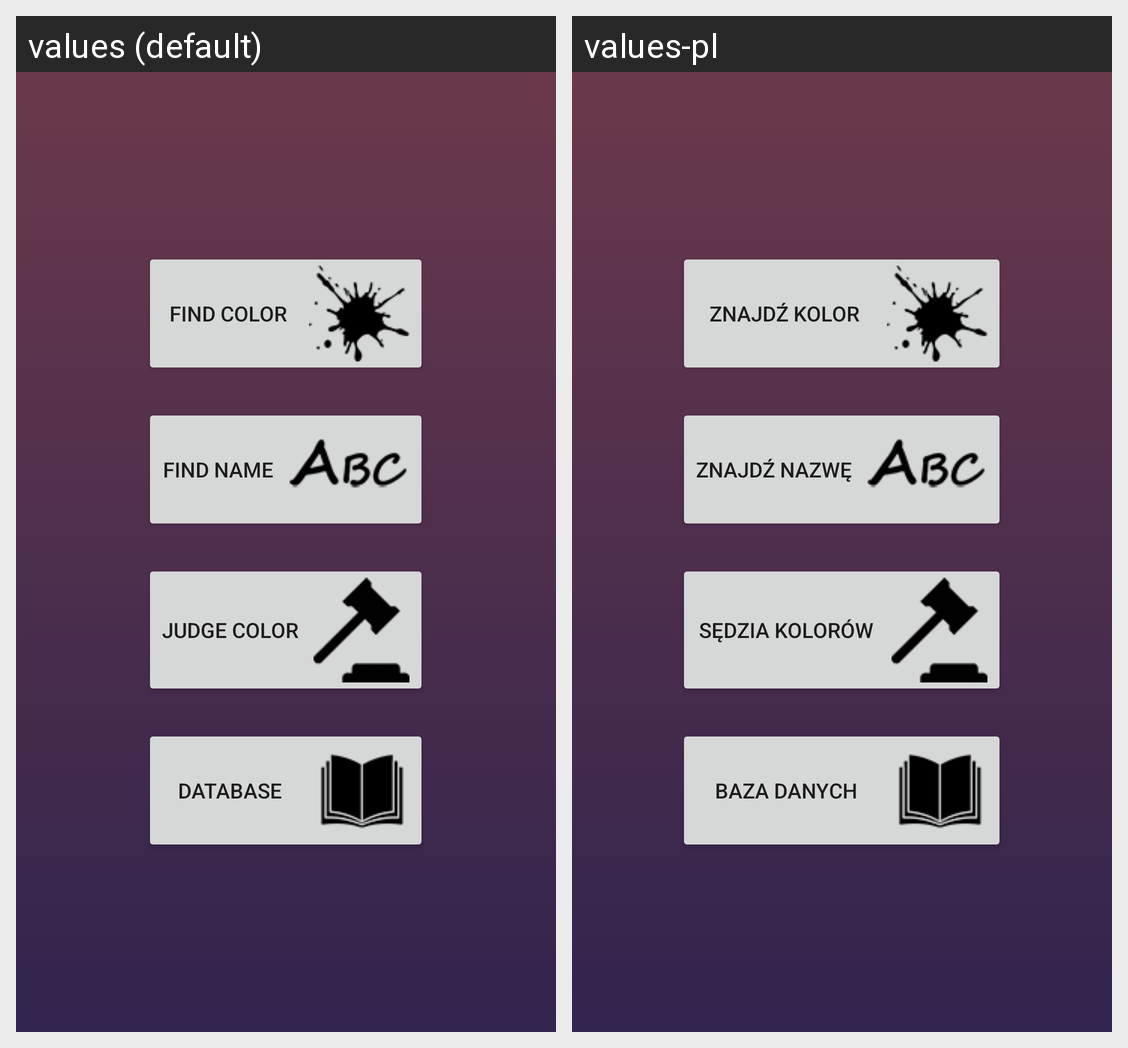

Strings drawn on this Android screen and how each of the app's shown locales translates them:
Android screen res/layout/mainpanel.xml rendered under 2 locales, left to right: values (default), values-pl. Device: Nexus 5 (rendered at 1080×1920; each locale shown at half size, 540×960, under a caption strip naming it); theme AppTheme.
Strings drawn on this screen, with the default value and each locale's value (text and hints the layout hard-codes, and strings that could not be matched under every locale, appear in the picture but are not listed):

activity_color
  values: Find color
  values-pl: Znajdź kolor

activity_name
  values: Find name
  values-pl: Znajdź nazwę

activity_judge
  values: Judge color
  values-pl: Sędzia kolorów

activity_db
  values: Database
  values-pl: Baza danych
